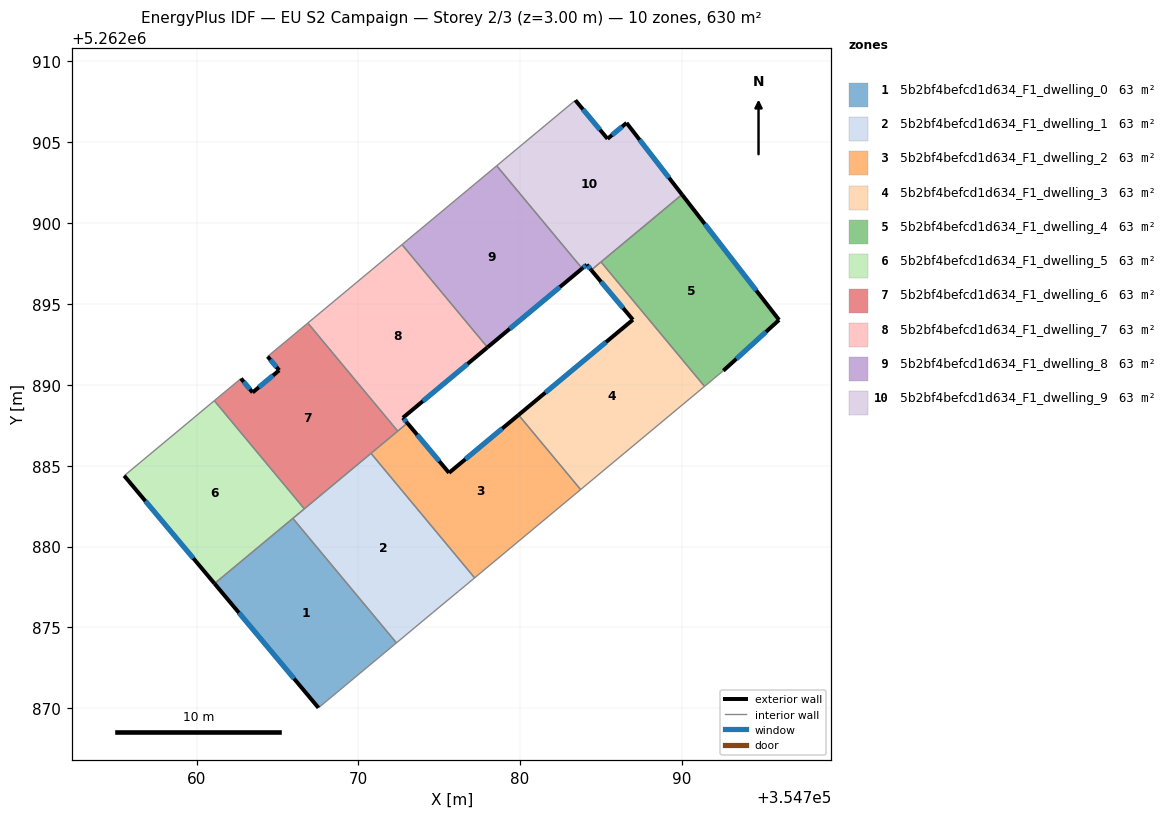
=== STOREY PLAN SPEC (per zone: floor XY polygon, exterior-wall plan segments, windows/doors) ===
zone 1: 5b2bf4befcd1d634_F1_dwelling_0  (63.0 m²)
  floor: (354765.96, 5262881.74) (354772.37, 5262874.04) (354767.54, 5262870.02) (354761.11, 5262877.71)
  exterior wall: (354761.11, 5262877.71) – (354767.54, 5262870.02)  [10.0 m]
    window: (354762.62, 5262875.90) – (354766.03, 5262871.83)  [8.5 m²]
  interior walls: 3
zone 2: 5b2bf4befcd1d634_F1_dwelling_1  (63.0 m²)
  floor: (354770.79, 5262885.76) (354777.20, 5262878.06) (354776.20, 5262877.22) (354774.62, 5262875.92) (354772.37, 5262874.04) (354765.96, 5262881.74)
  interior walls: 7
zone 3: 5b2bf4befcd1d634_F1_dwelling_2  (63.0 m²)
  floor: (354779.92, 5262888.14) (354783.76, 5262883.52) (354777.20, 5262878.06) (354770.79, 5262885.76) (354773.04, 5262887.63) (354775.62, 5262884.56)
  exterior wall: (354775.62, 5262884.56) – (354773.04, 5262887.63)  [4.0 m]
    window: (354775.01, 5262885.28) – (354773.65, 5262886.91)  [3.4 m²]
  exterior wall: (354779.92, 5262888.14) – (354775.62, 5262884.56)  [5.6 m]
    window: (354778.91, 5262887.30) – (354776.63, 5262885.40)  [4.7 m²]
  interior walls: 5
zone 4: 5b2bf4befcd1d634_F1_dwelling_3  (63.0 m²)
  floor: (354786.99, 5262894.03) (354784.42, 5262897.10) (354785.02, 5262897.60) (354791.42, 5262889.91) (354783.76, 5262883.52) (354779.92, 5262888.14)
  exterior wall: (354784.42, 5262897.10) – (354786.99, 5262894.03)  [4.0 m]
    window: (354785.02, 5262896.38) – (354786.39, 5262894.75)  [3.4 m²]
  exterior wall: (354786.99, 5262894.03) – (354779.92, 5262888.14)  [9.2 m]
    window: (354785.33, 5262892.64) – (354781.58, 5262889.52)  [7.8 m²]
  interior walls: 4
zone 5: 5b2bf4befcd1d634_F1_dwelling_4  (63.0 m²)
  floor: (354790.03, 5262901.77) (354796.03, 5262894.01) (354792.59, 5262890.87) (354791.42, 5262889.91) (354785.02, 5262897.60)
  exterior wall: (354796.03, 5262894.01) – (354790.03, 5262901.77)  [9.8 m]
    window: (354794.62, 5262895.83) – (354791.44, 5262899.95)  [8.3 m²]
  exterior wall: (354792.59, 5262890.87) – (354796.03, 5262894.01)  [4.7 m]
    window: (354793.40, 5262891.61) – (354795.22, 5262893.28)  [3.9 m²]
  interior walls: 3
zone 6: 5b2bf4befcd1d634_F1_dwelling_5  (63.0 m²)
  floor: (354761.10, 5262889.02) (354766.67, 5262882.33) (354761.11, 5262877.71) (354755.53, 5262884.38)
  exterior wall: (354755.53, 5262884.38) – (354761.11, 5262877.71)  [8.7 m]
    window: (354756.84, 5262882.81) – (354759.80, 5262879.27)  [7.3 m²]
  interior walls: 4
zone 7: 5b2bf4befcd1d634_F1_dwelling_6  (63.0 m²)
  floor: (354766.89, 5262893.82) (354772.45, 5262887.14) (354766.67, 5262882.33) (354761.10, 5262889.02) (354762.75, 5262890.39) (354763.47, 5262889.53) (354765.12, 5262890.90) (354764.40, 5262891.75)
  exterior wall: (354763.47, 5262889.53) – (354762.75, 5262890.39)  [1.1 m]
    window: (354763.30, 5262889.73) – (354762.92, 5262890.19)  [0.9 m²]
  exterior wall: (354765.12, 5262890.90) – (354763.47, 5262889.53)  [2.1 m]
    window: (354764.73, 5262890.58) – (354763.86, 5262889.85)  [1.8 m²]
  exterior wall: (354764.40, 5262891.75) – (354765.12, 5262890.90)  [1.1 m]
    window: (354764.57, 5262891.55) – (354764.95, 5262891.10)  [0.9 m²]
  interior walls: 6
zone 8: 5b2bf4befcd1d634_F1_dwelling_7  (63.0 m²)
  floor: (354772.71, 5262898.67) (354778.00, 5262892.32) (354772.77, 5262887.96) (354773.04, 5262887.63) (354772.45, 5262887.14) (354766.89, 5262893.82)
  exterior wall: (354773.04, 5262887.63) – (354772.77, 5262887.96)  [0.4 m]
    window: (354772.98, 5262887.71) – (354772.83, 5262887.89)  [0.4 m²]
  exterior wall: (354772.77, 5262887.96) – (354778.00, 5262892.32)  [6.8 m]
    window: (354773.99, 5262888.99) – (354776.77, 5262891.30)  [5.7 m²]
  interior walls: 4
zone 9: 5b2bf4befcd1d634_F1_dwelling_8  (63.0 m²)
  floor: (354778.57, 5262903.55) (354783.85, 5262897.20) (354778.00, 5262892.32) (354772.71, 5262898.67)
  exterior wall: (354778.00, 5262892.32) – (354783.85, 5262897.20)  [7.6 m]
    window: (354779.37, 5262893.47) – (354782.48, 5262896.05)  [6.4 m²]
  interior walls: 3
zone 10: 5b2bf4befcd1d634_F1_dwelling_9  (63.0 m²)
  floor: (354786.60, 5262906.20) (354790.03, 5262901.77) (354784.42, 5262897.10) (354784.14, 5262897.43) (354783.85, 5262897.20) (354778.57, 5262903.55) (354783.43, 5262907.60) (354785.42, 5262905.22)
  exterior wall: (354790.03, 5262901.77) – (354786.60, 5262906.20)  [5.6 m]
    window: (354789.22, 5262902.81) – (354787.41, 5262905.16)  [4.7 m²]
  exterior wall: (354784.14, 5262897.43) – (354784.42, 5262897.10)  [0.4 m]
    window: (354784.20, 5262897.35) – (354784.35, 5262897.18)  [0.4 m²]
  exterior wall: (354783.85, 5262897.20) – (354784.14, 5262897.43)  [0.4 m]
    window: (354783.92, 5262897.25) – (354784.07, 5262897.38)  [0.3 m²]
  exterior wall: (354785.42, 5262905.22) – (354783.43, 5262907.60)  [3.1 m]
    window: (354784.96, 5262905.78) – (354783.90, 5262907.04)  [2.6 m²]
  exterior wall: (354786.60, 5262906.20) – (354785.42, 5262905.22)  [1.5 m]
    window: (354786.32, 5262905.97) – (354785.70, 5262905.45)  [1.3 m²]
  interior walls: 4

=== DERIVED (storey summary) ===
Building: EU S2 Campaign
Storey: 2 of 3  (floor level z = 3.00 m)
Storey gross floor area: 630.0 m²
Zones on this storey: 10
  - 5b2bf4befcd1d634_F1_dwelling_0: floor 63.0 m²; exterior wall 10.0 m (30.1 m²); 1 window(s) 8.5 m²; WWR 28.1%
  - 5b2bf4befcd1d634_F1_dwelling_1: floor 63.0 m²
  - 5b2bf4befcd1d634_F1_dwelling_2: floor 63.0 m²; exterior wall 9.6 m (28.8 m²); 2 window(s) 8.1 m²; WWR 28.1%
  - 5b2bf4befcd1d634_F1_dwelling_3: floor 63.0 m²; exterior wall 13.2 m (39.6 m²); 2 window(s) 11.1 m²; WWR 28.1%
  - 5b2bf4befcd1d634_F1_dwelling_4: floor 63.0 m²; exterior wall 14.5 m (43.4 m²); 2 window(s) 12.2 m²; WWR 28.1%
  - 5b2bf4befcd1d634_F1_dwelling_5: floor 63.0 m²; exterior wall 8.7 m (26.1 m²); 1 window(s) 7.3 m²; WWR 28.1%
  - 5b2bf4befcd1d634_F1_dwelling_6: floor 63.0 m²; exterior wall 4.4 m (13.1 m²); 3 window(s) 3.7 m²; WWR 28.1%
  - 5b2bf4befcd1d634_F1_dwelling_7: floor 63.0 m²; exterior wall 7.2 m (21.7 m²); 2 window(s) 6.1 m²; WWR 28.1%
  - 5b2bf4befcd1d634_F1_dwelling_8: floor 63.0 m²; exterior wall 7.6 m (22.9 m²); 1 window(s) 6.4 m²; WWR 28.1%
  - 5b2bf4befcd1d634_F1_dwelling_9: floor 63.0 m²; exterior wall 11.0 m (33.1 m²); 5 window(s) 9.3 m²; WWR 28.1%
Zone adjacency (shared interzone walls):
  - 5b2bf4befcd1d634_F1_dwelling_0 ↔ 5b2bf4befcd1d634_F1_dwelling_1
  - 5b2bf4befcd1d634_F1_dwelling_0 ↔ 5b2bf4befcd1d634_F1_dwelling_5
  - 5b2bf4befcd1d634_F1_dwelling_1 ↔ 5b2bf4befcd1d634_F1_dwelling_2
  - 5b2bf4befcd1d634_F1_dwelling_1 ↔ 5b2bf4befcd1d634_F1_dwelling_5
  - 5b2bf4befcd1d634_F1_dwelling_1 ↔ 5b2bf4befcd1d634_F1_dwelling_6
  - 5b2bf4befcd1d634_F1_dwelling_2 ↔ 5b2bf4befcd1d634_F1_dwelling_3
  - 5b2bf4befcd1d634_F1_dwelling_2 ↔ 5b2bf4befcd1d634_F1_dwelling_6
  - 5b2bf4befcd1d634_F1_dwelling_2 ↔ 5b2bf4befcd1d634_F1_dwelling_7
  - 5b2bf4befcd1d634_F1_dwelling_3 ↔ 5b2bf4befcd1d634_F1_dwelling_4
  - 5b2bf4befcd1d634_F1_dwelling_3 ↔ 5b2bf4befcd1d634_F1_dwelling_9
  - 5b2bf4befcd1d634_F1_dwelling_4 ↔ 5b2bf4befcd1d634_F1_dwelling_9
  - 5b2bf4befcd1d634_F1_dwelling_5 ↔ 5b2bf4befcd1d634_F1_dwelling_6
  - 5b2bf4befcd1d634_F1_dwelling_6 ↔ 5b2bf4befcd1d634_F1_dwelling_7
  - 5b2bf4befcd1d634_F1_dwelling_7 ↔ 5b2bf4befcd1d634_F1_dwelling_8
  - 5b2bf4befcd1d634_F1_dwelling_8 ↔ 5b2bf4befcd1d634_F1_dwelling_9